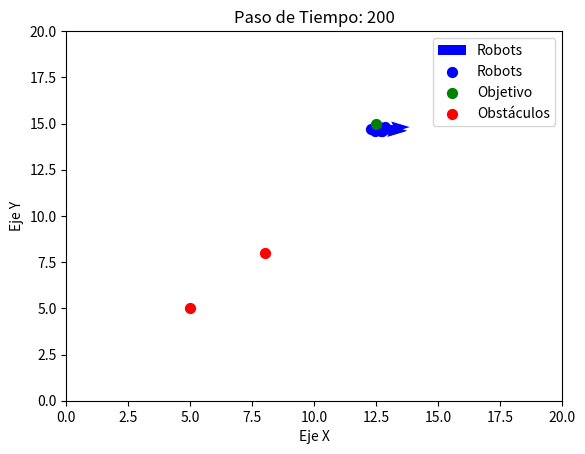

The script that saved this image:
import numpy as np
import matplotlib.pyplot as plt

# Parámetros
num_robots = 10
target_position = np.array([12.5, 15.0])  # Posición del objetivo como float
obstacles = np.array([[5.0, 5.0], [8.0, 8.0]])  # Posiciones de los obstáculos como float
k_att = 600.0  # Coeficiente de potencial atractivo más fuerte
k_rep = 500.0  # Potencial repulsivo fuerte para obstáculos
k_LJ = 0.1  # Coeficiente de potencial Lennard-Jones mucho más débil para robots
r_min = 1.0  # Distancia mínima para el potencial Lennard-Jones
r_safe = 3.0  # Distancia segura para el potencial repulsivo de los obstáculos
target_threshold = 5.0  # Distancia a la que los robots comienzan a desacelerar cerca del objetivo
min_distance_to_target = 0.5  # Distancia mínima para dejar de moverse hacia el objetivo
close_to_target_threshold = 4.0  # Distancia donde los robots solo sienten la atracción hacia el objetivo
damping_factor = 0.3  # Damping más fuerte para desacelerar a los robots cerca del objetivo
max_speed = 3.0  # Velocidad máxima a la que pueden viajar los robots

dt = 0.1  # Paso de tiempo de la simulación

# Inicializar posiciones de los robots aleatoriamente con orientación como float
robot_positions = np.hstack((np.random.rand(num_robots, 2) * 10, np.zeros((num_robots, 1))))  # [x, y, orientación]
robot_positions = robot_positions.astype(float)  # Asegurar que todas las posiciones son float

# Bucle de simulación
for t in range(200):
    # Inicializar velocidades
    robot_velocities = np.zeros((num_robots, 2), dtype=float)
    
    # Calcular distancias entre robots
    robot_distances = np.linalg.norm(robot_positions[:, np.newaxis, :2] - robot_positions[np.newaxis, :, :2], axis=2)
    
    # Actualizar velocidades de los robots usando campos potenciales
    for i in range(num_robots):
        # Distancia al objetivo
        distance_to_target = np.linalg.norm(target_position - robot_positions[i, :2])

        # La fuerza atractiva se hace más fuerte a medida que los robots se acercan al objetivo
        if distance_to_target > min_distance_to_target:
            # Desaceleración gradual cerca del objetivo
            att_gradient = k_att * (target_position - robot_positions[i, :2]) / max(distance_to_target, target_threshold)
        else:
            # Sin atracción si está dentro de la distancia de parada al objetivo
            att_gradient = np.array([0.0, 0.0], dtype=float)

        # Solo aplicar fuerzas repulsivas si el robot no está demasiado cerca del objetivo
        if distance_to_target > close_to_target_threshold:
            # Inicializar potencial repulsivo y gradiente
            rep_gradient_obstacles = np.array([0.0, 0.0], dtype=float)
            LJ_gradient = np.array([0.0, 0.0], dtype=float)

            # Calcular potencial repulsivo de los obstáculos
            for j in range(len(obstacles)):
                obstacle_position = obstacles[j]
                obstacle_distance = np.linalg.norm(robot_positions[i, :2] - obstacle_position)

                if obstacle_distance < r_safe:
                    # Repulsión más fuerte cuando los robots están demasiado cerca de los obstáculos
                    rep_gradient_obstacles += k_rep * (1 / obstacle_distance - 1 / r_safe)**2 * \
                                              (robot_positions[i, :2] - obstacle_position) / obstacle_distance**3

            # Calcular potencial repulsivo y gradiente de otros robots
            for j in range(num_robots):
                if j != i:
                    robot_distance = np.linalg.norm(robot_positions[i, :2] - robot_positions[j, :2])
                    if robot_distance < r_min:
                        # Aplicar repulsión Lennard-Jones más débil entre robots cerca del objetivo
                        LJ_gradient += k_LJ * (12 * (r_min / robot_distance)**13 - 12 * (r_min / robot_distance)**7) * \
                                       (robot_positions[i, :2] - robot_positions[j, :2]) / robot_distance**2
        else:
            # Sin fuerzas repulsivas cuando están cerca del objetivo
            rep_gradient_obstacles = np.array([0.0, 0.0], dtype=float)
            LJ_gradient = np.array([0.0, 0.0], dtype=float)

        # Calcular gradiente total (combinar fuerzas atractivas y repulsivas)
        total_gradient = att_gradient + rep_gradient_obstacles + LJ_gradient

        # Aplicar un damping más fuerte a medida que se acercan al objetivo para reducir el exceso
        total_gradient *= damping_factor if distance_to_target < target_threshold else 1.0

        # Limitar la velocidad máxima para evitar que los robots se muevan demasiado rápido
        total_gradient_magnitude = np.linalg.norm(total_gradient)
        if total_gradient_magnitude > 0:
            total_gradient = total_gradient / total_gradient_magnitude * min(total_gradient_magnitude, max_speed)
        
        # Calcular velocidad lineal (v) y velocidad angular (omega)
        v = np.linalg.norm(total_gradient)  # Velocidad lineal proporcional a la magnitud del gradiente
        theta = np.arctan2(total_gradient[1], total_gradient[0])  # Dirección del gradiente
        omega = (theta - robot_positions[i, 2])  # Velocidad angular basada en la diferencia en orientación

        # Actualizar posición y orientación del robot
        robot_positions[i, 0] += v * np.cos(robot_positions[i, 2]) * dt  # Actualizar coordenada x
        robot_positions[i, 1] += v * np.sin(robot_positions[i, 2]) * dt  # Actualizar coordenada y
        robot_positions[i, 2] += omega * dt  # Actualizar orientación

   # Visualización (grafica de las posiciones de los robots, objetivo y obstáculos)
    plt.figure(1)
    plt.clf()
    plt.quiver(robot_positions[:, 0], robot_positions[:, 1], 
               np.cos(robot_positions[:, 2]), np.sin(robot_positions[:, 2]), 
               color='b', scale=20, label='Robots')  # Usar flechas para los robots
    plt.scatter(robot_positions[:, 0], robot_positions[:, 1], c='b', label='Robots', s=50)
    plt.scatter(target_position[0], target_position[1], c='g', label='Objetivo', s=50)
    plt.scatter(obstacles[:, 0], obstacles[:, 1], c='r', label='Obstáculos', s=50)
    plt.xlim([0, 20])
    plt.ylim([0, 20])
    plt.title(f'Paso de Tiempo: {t + 1}')
    plt.xlabel('Eje X')
    plt.ylabel('Eje Y')
    plt.legend()
    plt.pause(0.01)

plt.show()

